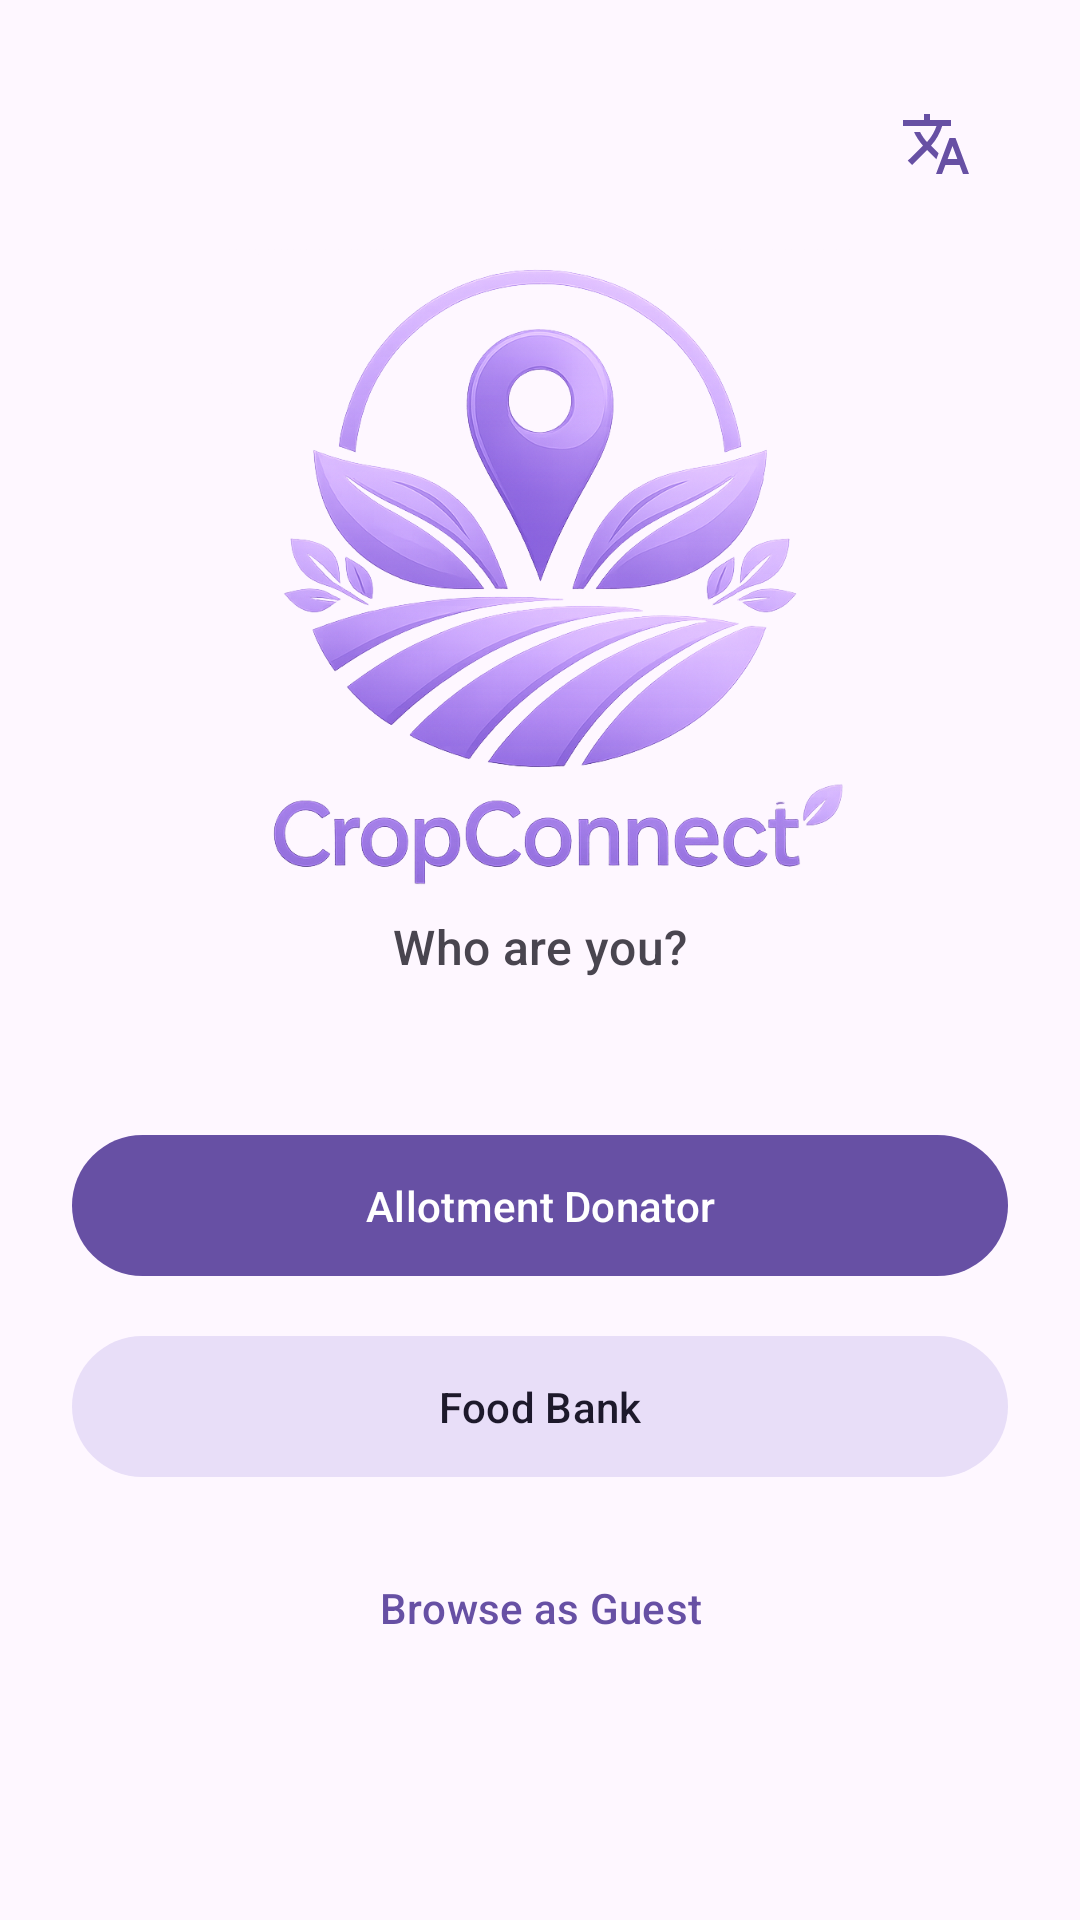

Produce the Android XML layout that renders to this screen, including the resource entries it uses.
<!-- AndroidManifest.xml: application theme Theme.CropConnect -->
<!-- res/layout/activity_main.xml -->
<?xml version="1.0" encoding="utf-8"?>
<androidx.constraintlayout.widget.ConstraintLayout
    xmlns:android="http://schemas.android.com/apk/res/android"
    xmlns:app="http://schemas.android.com/apk/res-auto"
    android:layout_width="match_parent"
    android:layout_height="match_parent"
    android:background="?attr/colorSurface"
    android:padding="24dp">

    <ImageButton
        android:id="@+id/btnLanguage"
        android:layout_width="48dp"
        android:layout_height="48dp"
        android:padding="4dp"
        android:background="?attr/selectableItemBackgroundBorderless"
        android:src="@drawable/ic_translate"
        app:tint="?attr/colorPrimary"
        app:layout_constraintTop_toTopOf="parent"
        app:layout_constraintEnd_toEndOf="parent"/>

    <ImageView
        android:id="@+id/imageLogo"
        android:layout_width="220dp"
        android:layout_height="220dp"
        android:src="@drawable/cropconnect_logo"
        android:contentDescription="CropConnect logo"
        android:adjustViewBounds="true"
        android:layout_marginBottom="8dp"
        app:layout_constraintTop_toTopOf="parent"
        app:layout_constraintStart_toStartOf="parent"
        app:layout_constraintEnd_toEndOf="parent"
        app:layout_constraintVertical_chainStyle="packed"
        app:layout_constraintBottom_toTopOf="@id/textSubtitle" />

    <TextView
        android:id="@+id/textSubtitle"
        android:layout_width="wrap_content"
        android:layout_height="wrap_content"
        android:text="Who are you?"
        android:textAppearance="@style/TextAppearance.Material3.TitleMedium"
        android:textColor="?attr/colorOnSurfaceVariant"
        android:layout_marginBottom="48dp"
        app:layout_constraintTop_toBottomOf="@id/imageLogo"
        app:layout_constraintStart_toStartOf="parent"
        app:layout_constraintEnd_toEndOf="parent"
        app:layout_constraintBottom_toTopOf="@id/btnAllotmentDonator" />

    
    <com.google.android.material.button.MaterialButton
        android:id="@+id/btnAllotmentDonator"
        android:layout_width="0dp"
        android:layout_height="wrap_content"
        android:text="Allotment Donator"
        android:paddingTop="14dp"
        android:paddingBottom="14dp"
        android:layout_marginBottom="12dp"
        style="@style/Widget.Material3.Button"
        app:layout_constraintTop_toBottomOf="@id/textSubtitle"
        app:layout_constraintStart_toStartOf="parent"
        app:layout_constraintEnd_toEndOf="parent"
        app:layout_constraintBottom_toTopOf="@id/btnFoodBank" />

    
    <com.google.android.material.button.MaterialButton
        android:id="@+id/btnFoodBank"
        android:layout_width="0dp"
        android:layout_height="wrap_content"
        android:text="Food Bank"
        android:paddingTop="14dp"
        android:paddingBottom="14dp"
        android:layout_marginBottom="12dp"
        style="@style/Widget.Material3.Button.TonalButton"
        app:layout_constraintTop_toBottomOf="@id/btnAllotmentDonator"
        app:layout_constraintStart_toStartOf="parent"
        app:layout_constraintEnd_toEndOf="parent"
        app:layout_constraintBottom_toTopOf="@id/btnGuest" />

    
    <com.google.android.material.button.MaterialButton
        android:id="@+id/btnGuest"
        android:layout_width="0dp"
        android:layout_height="wrap_content"
        android:text="Browse as Guest"
        android:paddingTop="14dp"
        android:paddingBottom="14dp"
        style="@style/Widget.Material3.Button.TextButton"
        app:layout_constraintTop_toBottomOf="@id/btnFoodBank"
        app:layout_constraintStart_toStartOf="parent"
        app:layout_constraintEnd_toEndOf="parent"
        app:layout_constraintBottom_toBottomOf="parent" />

</androidx.constraintlayout.widget.ConstraintLayout>
<!-- resources referenced by this layout -->
<resources>
  <!-- drawable cropconnect_logo: png bitmap (drawable, 530038 bytes) -->
  <!-- drawable ic_translate (drawable) -->
  <vector xmlns:android="http://schemas.android.com/apk/res/android" android:height="24dp" android:tint="#000000" android:viewportHeight="24" android:viewportWidth="24" android:width="24dp">
        
      <path android:fillColor="@android:color/white" android:pathData="M12.87,15.07l-2.54,-2.51 0.03,-0.03c1.74,-1.94 2.98,-4.17 3.71,-6.53L17,6L17,4h-7L10,2L8,2v2L1,4v1.99h11.17C11.5,7.92 10.44,9.75 9,11.35 8.07,10.32 7.3,9.19 6.69,8h-2c0.73,1.63 1.73,3.17 2.98,4.56l-5.09,5.02L4,19l5,-5 3.11,3.11 0.76,-2.04zM18.5,10h-2L12,22h2l1.12,-3h4.75L21,22h2l-4.5,-12zM15.88,17l1.62,-4.33L19.12,17h-3.24z"/>
      
  </vector>
  <style name="Theme.CropConnect" parent="Base.Theme.CropConnect" />
  <style name="Base.Theme.CropConnect" parent="Theme.Material3.DayNight.NoActionBar">
          
          
      </style>
</resources>
